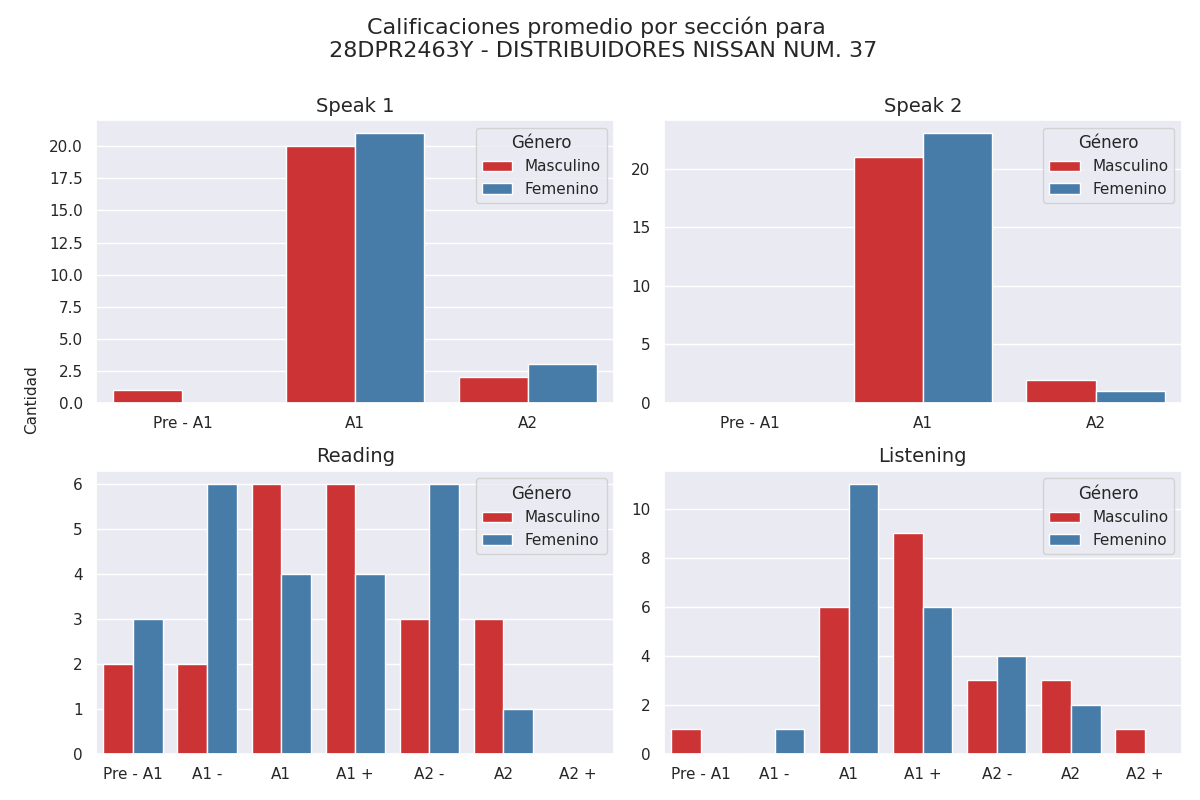

Values plotted in this chart, from the file beside it:
Sección, Calificación, Cantidad de alumnos con esa calificación, Género
speak 1, Pre - A1, 1, Masculino
speak 1, A1, 20, Masculino
speak 1, A2, 2, Masculino
speak 2, Pre - A1, 0, Masculino
speak 2, A1, 21, Masculino
speak 2, A2, 2, Masculino
reading, Pre - A1, 2, Masculino
reading, A1 -, 2, Masculino
reading, A1, 6, Masculino
reading, A1 +, 6, Masculino
reading, A2 -, 3, Masculino
reading, A2, 3, Masculino
reading, A2 +, 0, Masculino
listening, Pre - A1, 1, Masculino
listening, A1 -, 0, Masculino
listening, A1, 6, Masculino
listening, A1 +, 9, Masculino
listening, A2 -, 3, Masculino
listening, A2, 3, Masculino
listening, A2 +, 1, Masculino
speak 1, Pre - A1, 0, Femenino
speak 1, A1, 21, Femenino
speak 1, A2, 3, Femenino
speak 2, Pre - A1, 0, Femenino
speak 2, A1, 23, Femenino
speak 2, A2, 1, Femenino
reading, Pre - A1, 3, Femenino
reading, A1 -, 6, Femenino
reading, A1, 4, Femenino
reading, A1 +, 4, Femenino
reading, A2 -, 6, Femenino
reading, A2, 1, Femenino
reading, A2 +, 0, Femenino
listening, Pre - A1, 0, Femenino
listening, A1 -, 1, Femenino
listening, A1, 11, Femenino
listening, A1 +, 6, Femenino
listening, A2 -, 4, Femenino
listening, A2, 2, Femenino
listening, A2 +, 0, Femenino
